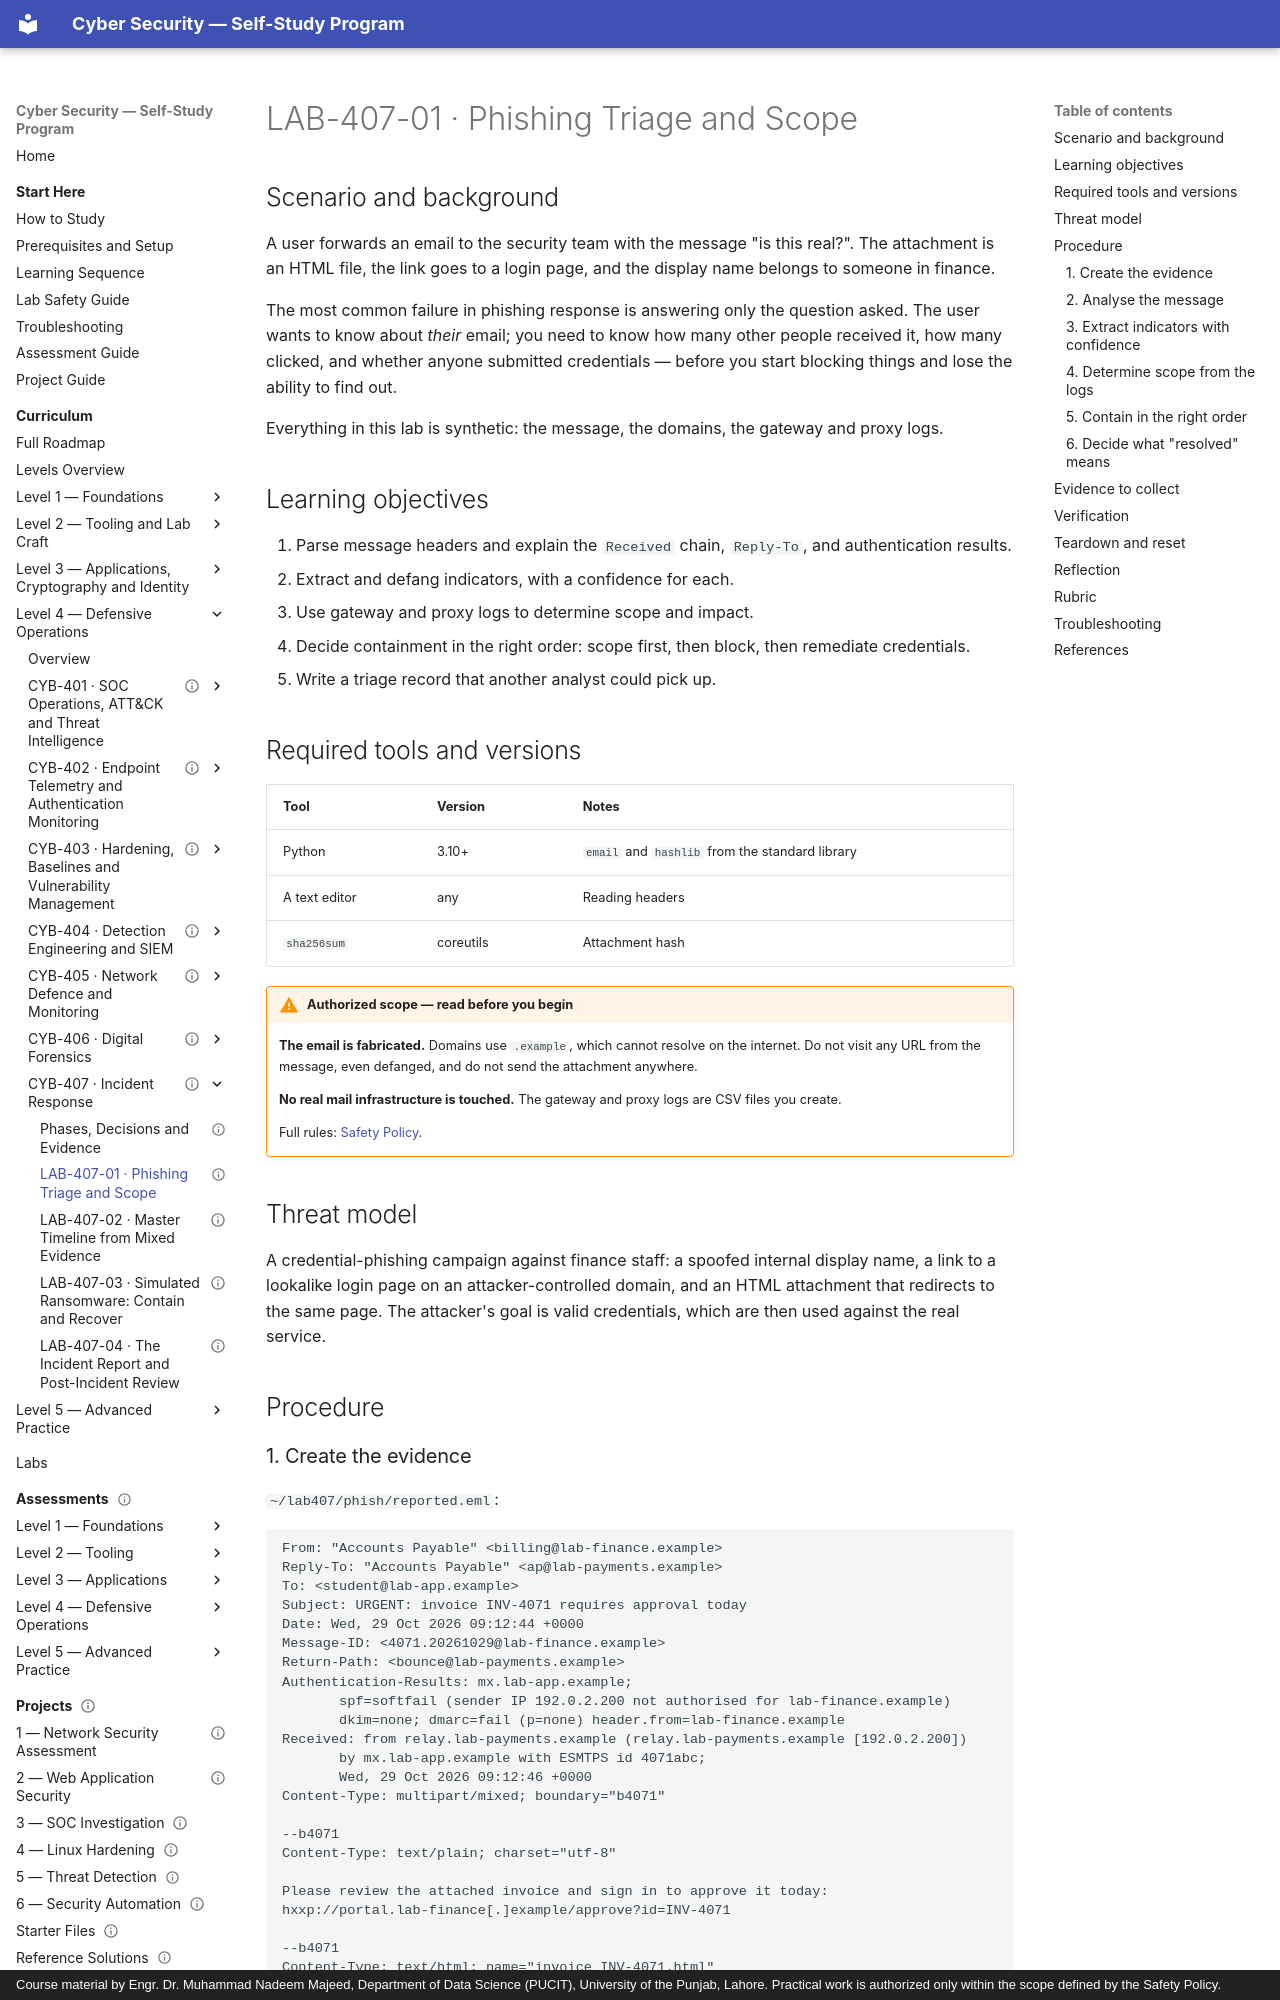

repository: nadeem-majeedch/CyberSecurity · page: levels/level-4-defensive-operations/07-incident-response/lab-01-phishing-triage/index.html · generator: mkdocs · copyright: Course material by Engr. Dr. Muhammad Nadeem Majeed, Department of Data Science (PUCIT), University of the Punjab, Lahore. Practical work is authorized only within the scope defined by the Safety Policy.

---
title: "LAB-407-01 · Phishing Triage and Scope"
description: "Analyse a synthetic reported email, extract defensible indicators, determine who else received it, and decide containment with evidence."
module_code: CYB-407
level: 4
kind: lab
prerequisites: [CYB-407]
estimated_minutes: 150
difficulty: intermediate
safety: isolated-vm
lab_ids: [LAB-407-01]
version: 1.0.0
last_reviewed: 2026-10-29
reviewers: []
status: published
tags: [phishing, email-headers, spf, dkim, dmarc, scope, containment, iocs]
---

# LAB-407-01 · Phishing Triage and Scope

## Scenario and background

A user forwards an email to the security team with the message "is this real?". The attachment is an HTML file, the
link goes to a login page, and the display name belongs to someone in finance.

The most common failure in phishing response is answering only the question asked. The user wants to know about
*their* email; you need to know how many other people received it, how many clicked, and whether anyone submitted
credentials — before you start blocking things and lose the ability to find out.

Everything in this lab is synthetic: the message, the domains, the gateway and proxy logs.

## Learning objectives

1. Parse message headers and explain the `Received` chain, `Reply-To`, and authentication results.
2. Extract and defang indicators, with a confidence for each.
3. Use gateway and proxy logs to determine scope and impact.
4. Decide containment in the right order: scope first, then block, then remediate credentials.
5. Write a triage record that another analyst could pick up.

## Required tools and versions

| Tool | Version | Notes |
| --- | --- | --- |
| Python | 3.10+ | `email` and `hashlib` from the standard library |
| A text editor | any | Reading headers |
| `sha256sum` | coreutils | Attachment hash |

!!! warning "Authorized scope — read before you begin"
    **The email is fabricated.** Domains use `.example`, which cannot resolve on the internet. Do not visit any URL
    from the message, even defanged, and do not send the attachment anywhere.

    **No real mail infrastructure is touched.** The gateway and proxy logs are CSV files you create.

    Full rules: [Safety Policy](../../../policies/safety-policy.md).

## Threat model

A credential-phishing campaign against finance staff: a spoofed internal display name, a link to a lookalike login
page on an attacker-controlled domain, and an HTML attachment that redirects to the same page. The attacker's goal is
valid credentials, which are then used against the real service.

## Procedure
